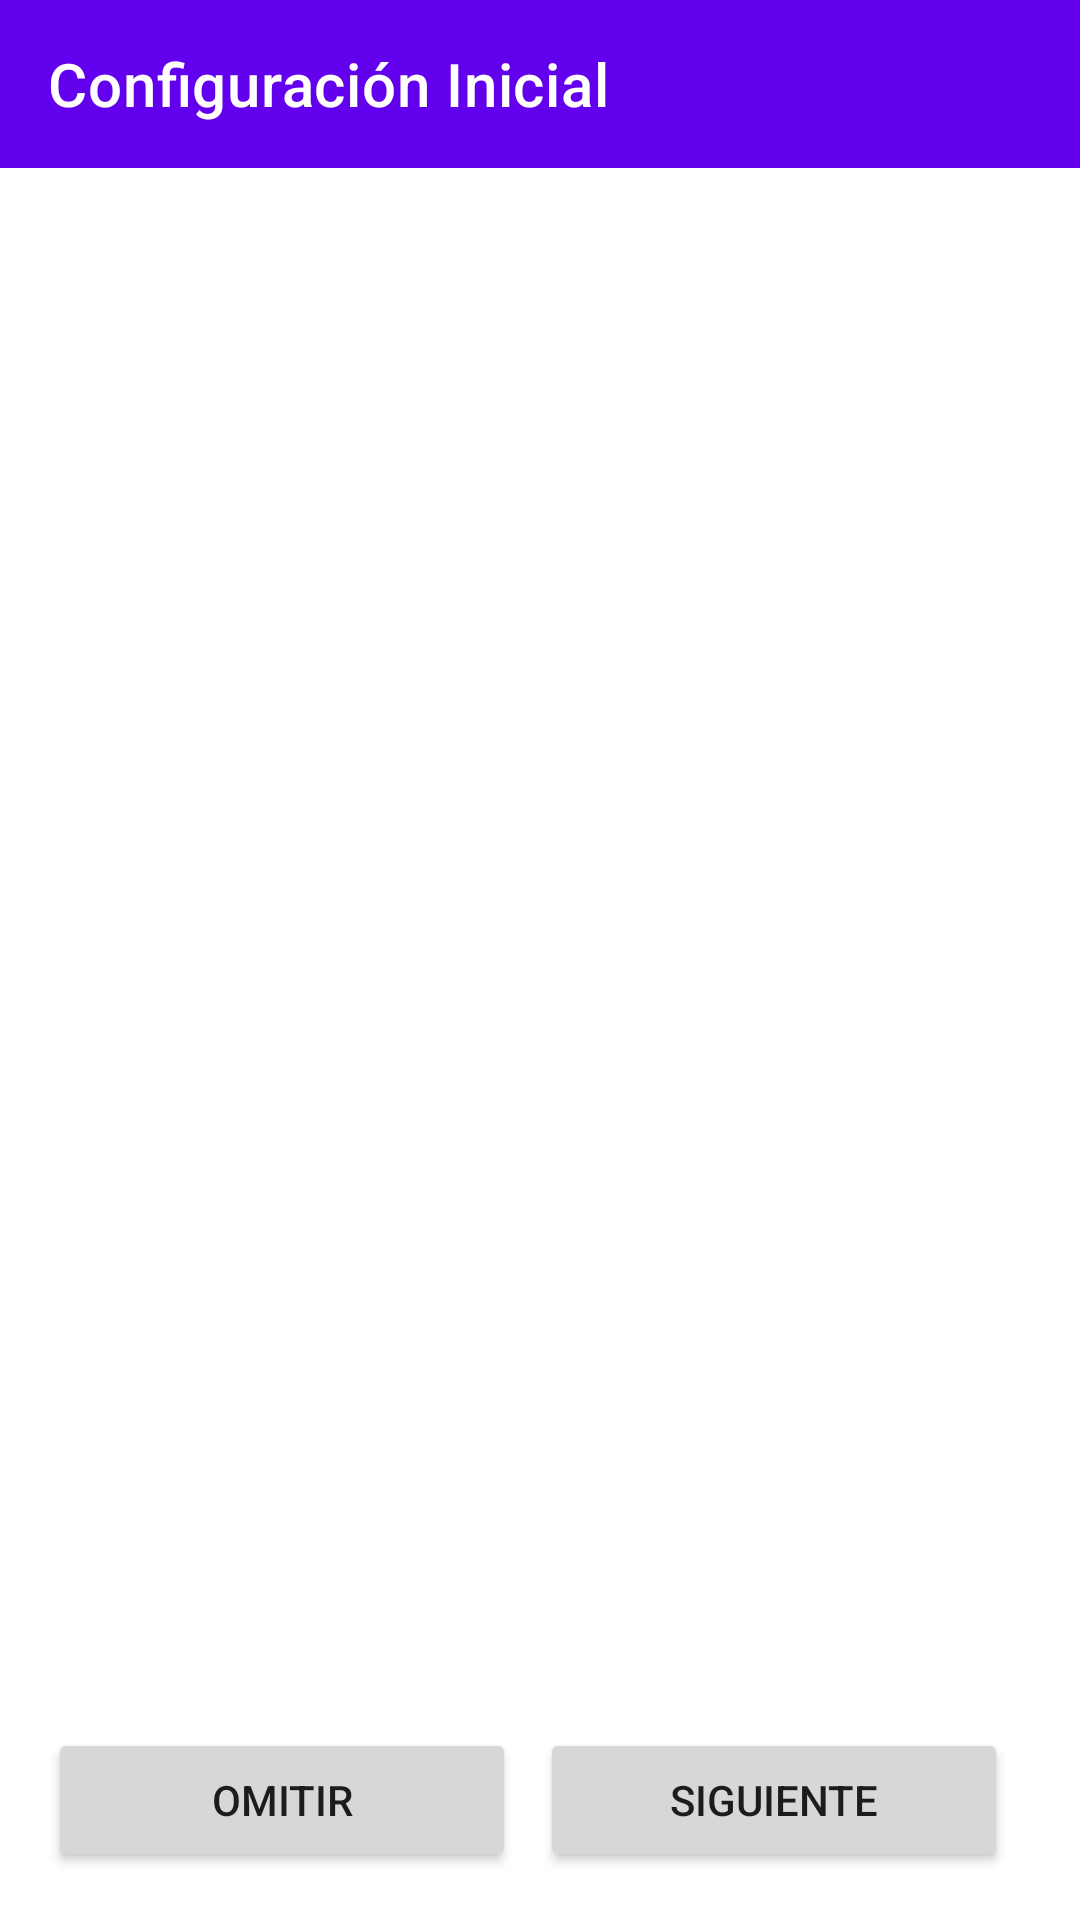

Write the Android layout XML for this screen, with the resource values it uses.
<!-- AndroidManifest.xml: application theme Theme.YapeNotifier -->
<!-- res/layout/activity_permissions_wizard.xml -->
<?xml version="1.0" encoding="utf-8"?>
<androidx.constraintlayout.widget.ConstraintLayout xmlns:android="http://schemas.android.com/apk/res/android"
    xmlns:app="http://schemas.android.com/apk/res-auto"
    xmlns:tools="http://schemas.android.com/tools"
    android:layout_width="match_parent"
    android:layout_height="match_parent"
    tools:context=".ui.PermissionsWizardActivity">

    <com.google.android.material.appbar.AppBarLayout
        android:id="@+id/appBarLayout"
        android:layout_width="match_parent"
        android:layout_height="wrap_content"
        app:layout_constraintEnd_toEndOf="parent"
        app:layout_constraintStart_toStartOf="parent"
        app:layout_constraintTop_toTopOf="parent">

        <com.google.android.material.appbar.MaterialToolbar
            android:id="@+id/toolbar"
            android:layout_width="match_parent"
            android:layout_height="?attr/actionBarSize"
            android:background="?attr/colorPrimary"
            app:title="Configuración Inicial"
            app:titleTextColor="?attr/colorOnPrimary" />
    </com.google.android.material.appbar.AppBarLayout>

    <com.google.android.material.tabs.TabLayout
        android:id="@+id/tabLayout"
        android:layout_width="0dp"
        android:layout_height="wrap_content"
        app:layout_constraintEnd_toEndOf="parent"
        app:layout_constraintStart_toStartOf="parent"
        app:layout_constraintTop_toBottomOf="@+id/appBarLayout"
        app:tabMode="scrollable" />

    <androidx.viewpager2.widget.ViewPager2
        android:id="@+id/viewPager"
        android:layout_width="0dp"
        android:layout_height="0dp"
        app:layout_constraintBottom_toTopOf="@+id/llButtons"
        app:layout_constraintEnd_toEndOf="parent"
        app:layout_constraintStart_toStartOf="parent"
        app:layout_constraintTop_toBottomOf="@+id/tabLayout" />

    <LinearLayout
        android:id="@+id/llButtons"
        android:layout_width="0dp"
        android:layout_height="wrap_content"
        android:orientation="horizontal"
        android:padding="16dp"
        app:layout_constraintBottom_toBottomOf="parent"
        app:layout_constraintEnd_toEndOf="parent"
        app:layout_constraintStart_toStartOf="parent">

        <Button
            android:id="@+id/btnSkip"
            android:layout_width="0dp"
            android:layout_height="wrap_content"
            android:layout_weight="1"
            android:text="Omitir"
            android:layout_marginEnd="8dp" />

        <Button
            android:id="@+id/btnPrevious"
            android:layout_width="0dp"
            android:layout_height="wrap_content"
            android:layout_weight="1"
            android:text="Anterior"
            android:visibility="gone"
            android:layout_marginEnd="8dp" />

        <Button
            android:id="@+id/btnNext"
            android:layout_width="0dp"
            android:layout_height="wrap_content"
            android:layout_weight="1"
            android:text="Siguiente"
            android:layout_marginEnd="8dp" />

        <Button
            android:id="@+id/btnFinish"
            android:layout_width="0dp"
            android:layout_height="wrap_content"
            android:layout_weight="1"
            android:text="Finalizar"
            android:visibility="gone" />
    </LinearLayout>

</androidx.constraintlayout.widget.ConstraintLayout>
<!-- resources referenced by this layout -->
<resources>
  <style name="Theme.YapeNotifier" parent="Theme.MaterialComponents.DayNight.DarkActionBar">
          <item name="colorPrimary">@color/purple_500</item>
          <item name="colorPrimaryVariant">@color/purple_700</item>
          <item name="colorOnPrimary">@color/white</item>
          <item name="colorSecondary">@color/teal_200</item>
          <item name="colorSecondaryVariant">@color/teal_700</item>
          <item name="colorOnSecondary">@color/black</item>
          <item name="android:statusBarColor">?attr/colorPrimaryVariant</item>
      </style>
  <color name="purple_500">#FF6200EE</color>
  <color name="purple_700">#FF3700B3</color>
  <color name="white">#FFFFFFFF</color>
  <color name="teal_200">#FF03DAC5</color>
  <color name="teal_700">#FF018786</color>
  <color name="black">#FF000000</color>
</resources>
